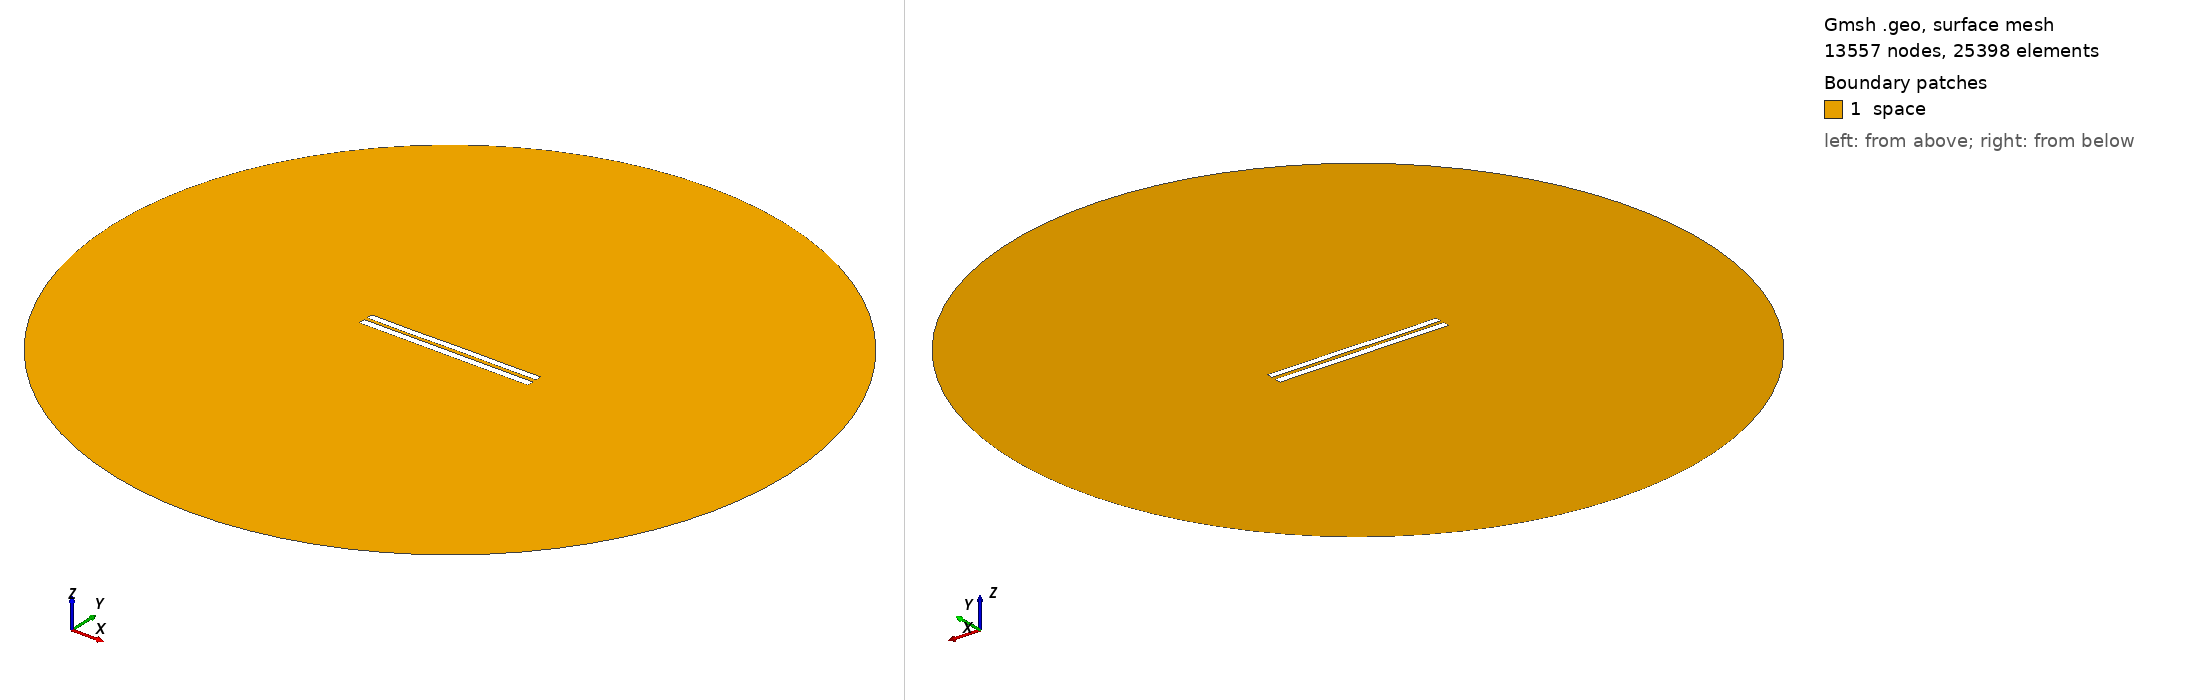

Gmsh geometry script, surface-meshed: 13557 nodes, 25398 surface elements. Boundary patches (legend numbers): 1 space. Left view from above one corner, right view from below the opposite corner. Legend entries are the model's physical surfaces. The drawing asked Gmsh for element sizes between 1% and 20% of the model's largest extent; the script's own settings can give other sizes.

=== 4932.geo (drawn) ===
//---------------------------------------
// Geometry kernel
//---------------------------------------

SetFactory("OpenCASCADE");



//---------------------------------------
// Parameters of the geometry
//---------------------------------------

// Overetch of the upper plate
overetch = 0.125;

// Distance between the plates
distance = 2.0;

// Discretization over the x axis (for the deformation)
nx = 50; 

// Length of the plate
L = 100 - overetch; 

// Number of modes
n = 4; 

// 1st mode coefficient
coeff(1) = 0.15;
beta(1) = 0.596864 * 3.1415926535 / L;

// 2nd mode coefficient
coeff(2) = 0.0;
beta(2) = 1.49418 * 3.1415926535 / L;

// 3rd mode coefficient
coeff(3) = -0.075;
beta(3) = 2.50025 * 3.1415926535 / L;

// 4th mode coefficient
coeff(4) = -0.075;
beta(4) = 3.49999 * 3.1415926535 / L;



//---------------------------------------
// Upper plate (deformed rectangle)
//---------------------------------------

// Coordiantes of the upper plate
xmin = -50;
xmax = 50 - overetch;

// Height of the upper plate
yheight = 4 - 2 * overetch;

// Indexes of the points
UpperID[] = {};
LowerID[] = {};
LeftID[] = {};
RightID[] = {};

// Point index
p = 1;

// Horizontal edges
For i In {1:nx}
    x = xmin + (i-1)*(xmax - xmin)/(nx-1);

    y_bottom = distance / 2 + overetch;
    For j In {1:n}
        C = (Cosh(beta(j)*L) + Cos(beta(j)*L)) / (Sinh(beta(j)*L) + Sin(beta(j)*L));
        y_bottom  = y_bottom + coeff(j) * (Cosh(beta(j)*(x+50)) - Cos(beta(j)*(x+50)) - C * (Sinh(beta(j)*(x+50)) - Sin(beta(j)*(x+50))));
    EndFor

    y_top = y_bottom + yheight;

    Point(p) = {x, y_top, 0, 1.0};
    UpperID[i] = p;
    p = p + 1;

    Point(p) = {x, y_bottom, 0, 1.0};
    LowerID[i] = p;
    p = p + 1;
EndFor

// Create point lists
UpperPts[] = {}; LowerPts[] = {};
For i In {1:nx}
  UpperPts[] += {UpperID[i]};
  LowerPts[] += {LowerID[i]};
EndFor

// Build splines
Spline(1) = {UpperPts[]};
Spline(2) = {LowerPts[]};
Line(3) = {LowerPts[nx-1], UpperPts[nx-1]};
Line(4) = {LowerPts[0], UpperPts[0]};

// Build the plane surface
Curve Loop(1) = {2, 3, -1, -4};
Plane Surface(1) = {1};



//---------------------------------------
// Lower plate (rectangle)
//---------------------------------------

// Vertices
Point(1001) = {-50, -1, 0, 1.0};
Point(1002) = { 50, -1, 0, 1.0};
Point(1003) = { 50,  -5, 0, 1.0};
Point(1004) = {-50,  -5, 0, 1.0};

// Edges
Line(5) = {1001, 1002};
Line(6) = {1002, 1003};
Line(7) = {1003, 1004};
Line(8) = {1004, 1001};

// Plane surface
Line Loop(2) = {5, 6, 7, 8};
Plane Surface(2) = {2}; 



//---------------------------------------
// Outer (fictious) boundary
//---------------------------------------

// Points
Point(1005) = {0, 0, 0};       // Center
Point(1006) = {200, 0, 0};     // Start point
Point(1007) = {0, 200, 0};     // 90 degrees
Point(1008) = {-200, 0, 0};    // 180 degrees
Point(1009) = {0, -200, 0};    // 270 degrees

// Circle arcs (each needs start, center, end)
Circle(9) = {1006, 1005, 1007};
Circle(10) = {1007, 1005, 1008};
Circle(11) = {1008, 1005, 1009};
Circle(12) = {1009, 1005, 1006};

// Plane surface for the entire domain
Curve Loop(3) = {9, 10, 11, 12};
Surface(3) = {3};

// Subtract the plates from the whole domain to obtain the actual domain where we want to solve the equations
BooleanDifference{ Surface{3}; Delete; }{ Surface{1}; Surface{2}; Delete; }




//---------------------------------------
// Transfinite Lines/Curves
//---------------------------------------

// Set the number of points on the boundaries
r = 7;

// Plates
Transfinite Curve {1, 2} = 50*r Using Progression 1;
Transfinite Curve {3, 4} = 2*r Using Progression 1;
Transfinite Line {5, 7} = 50*r Using Progression 1;
Transfinite Line {6, 8} = 2*r Using Progression 1;

// Outer boundary
Transfinite Line {9, 10, 11, 12} = 20 Using Progression 1;



//---------------------------------------
// Physical groups
//---------------------------------------                

// Physical curves (boundaries)
Physical Line("force_segment", 10) = {2};
Physical Line("upper_plate", 11) = {1, 3, 4};
Physical Line("lower_plate", 12) = {5, 6, 7, 8};
Physical Line("boundary", 20) = {9, 10, 11, 12};

// Physical Surfaces
Physical Surface("space", 30) = {3};



//---------------------------------------
// 6. Generate the Mesh
//---------------------------------------

// 2D mesh generation
Mesh 2;
